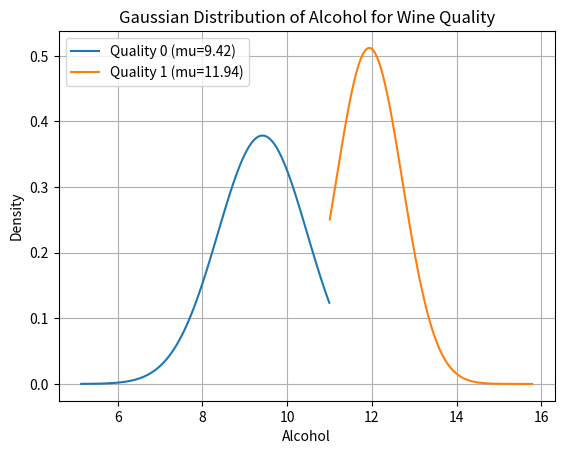

Source code (Python):
import numpy as np
import pandas as pd
import matplotlib.pyplot as plt
from scipy.stats import norm

# 🔹 1. Generate synthetic wine data
np.random.seed(42)
n = 1000
alcohol = np.random.normal(10, 1.5, n)
quality = (alcohol > 11).astype(int)  # 1 = good wine, 0 = bad wine

df = pd.DataFrame({'alcohol': alcohol, 'quality': quality})

# 🔹 2. Fit and plot Gaussian
for label in [0, 1]:
    data = df[df['quality'] == label]['alcohol']
    mu, std = norm.fit(data)
    x = np.linspace(data.min(), data.max(), 100)
    p = norm.pdf(x, mu, std)
    plt.plot(x, p, label=f'Quality {label} (mu={mu:.2f})')

plt.title('Gaussian Distribution of Alcohol for Wine Quality')
plt.xlabel('Alcohol')
plt.ylabel('Density')
plt.legend()
plt.grid()
plt.show()
